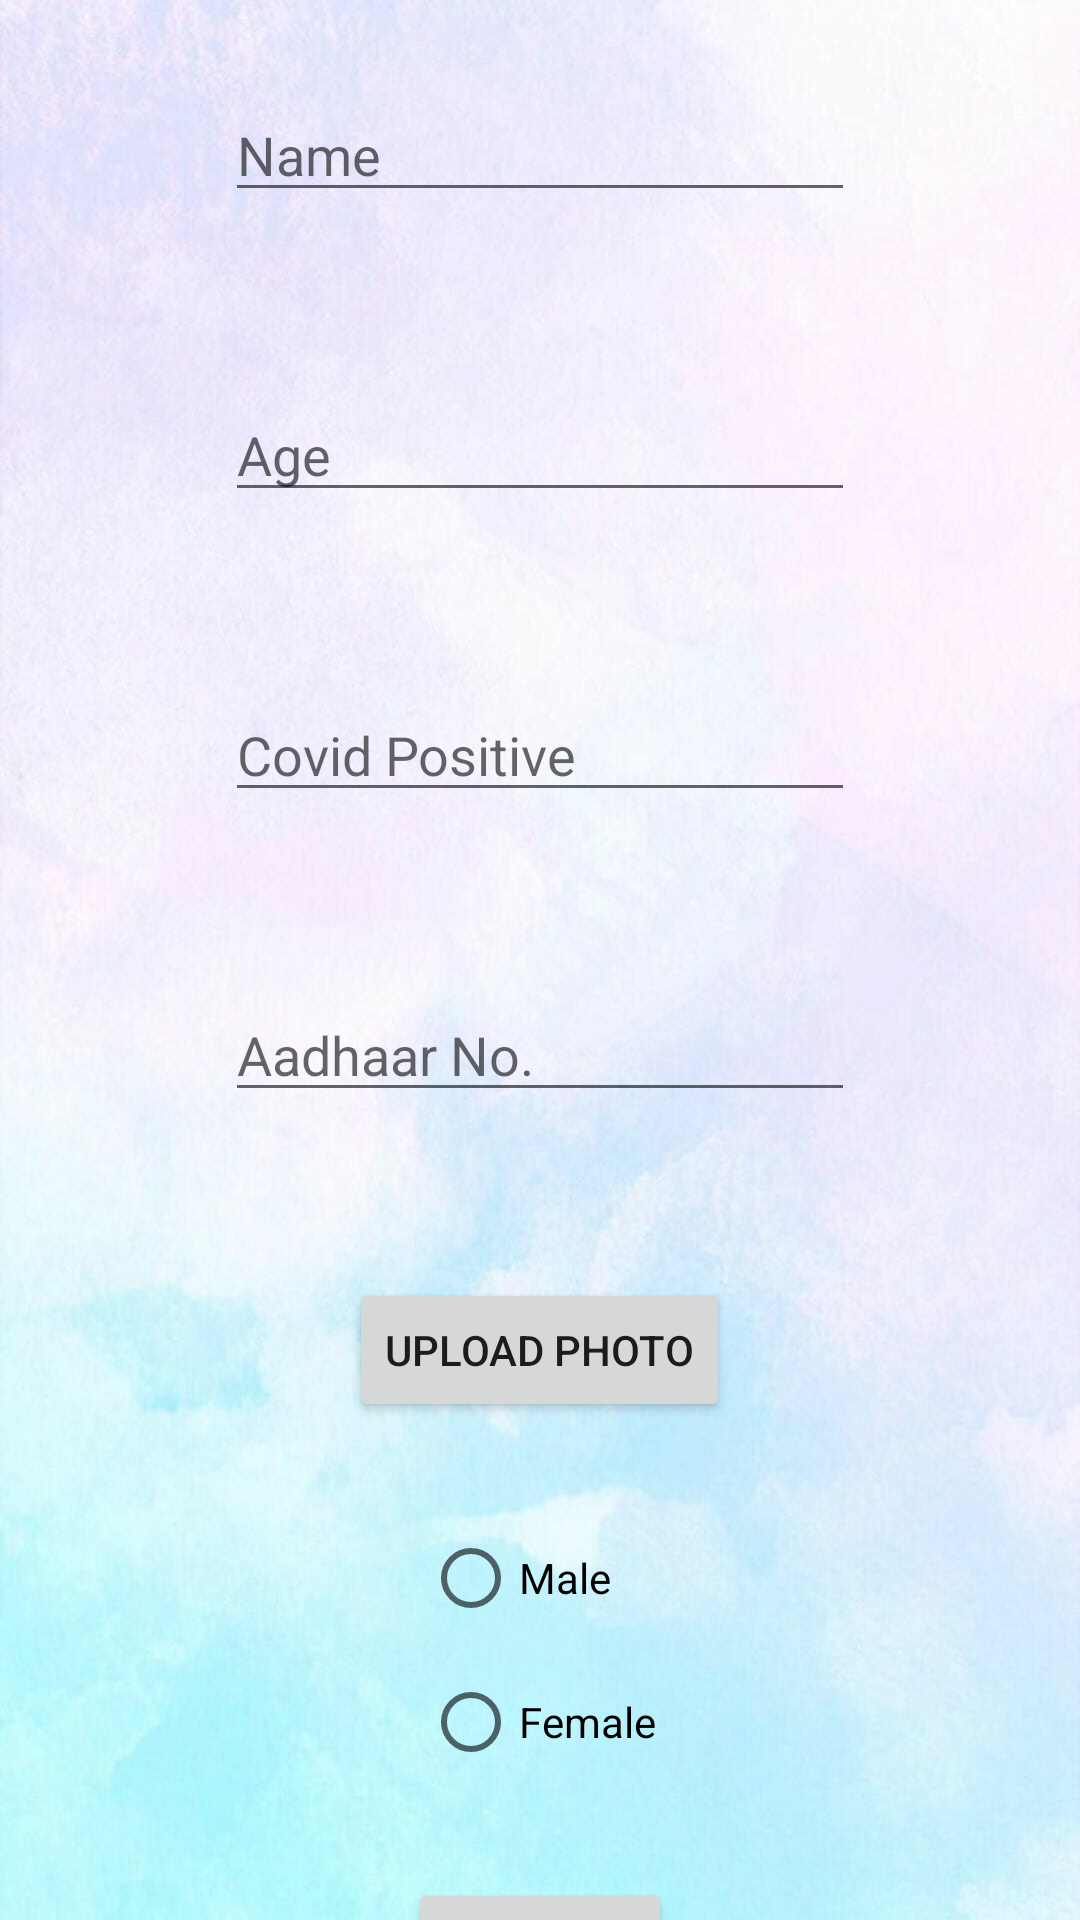

Android layout source for this screen:
<!-- AndroidManifest.xml: application theme Theme.CoviCareProject -->
<!-- res/layout/activity_add_member.xml -->
<?xml version="1.0" encoding="utf-8"?>
<android.widget.LinearLayout
    xmlns:android="http://schemas.android.com/apk/res/android"
    xmlns:app="http://schemas.android.com/apk/res-auto"
    xmlns:tools="http://schemas.android.com/tools"
    android:layout_width="match_parent"
    android:orientation="vertical"
    android:layout_height="match_parent"
    android:background="@drawable/backg"
    tools:context=".AddMember">

    <TableRow
        android:layout_width="match_parent"
        android:gravity="center"
        android:layout_height="100dp" >

        <EditText
            android:id="@+id/edittext1"
            android:layout_width="wrap_content"
            android:layout_height="wrap_content"
            android:ems="10"
            android:inputType="textPersonName"
            android:hint="Name" />
    </TableRow>

    <TableRow
        android:layout_width="match_parent"
        android:gravity="center"
        android:layout_height="100dp" >

        <EditText
            android:id="@+id/edittext2"
            android:layout_width="wrap_content"
            android:layout_height="wrap_content"
            android:ems="10"
            android:inputType="textPersonName"
            android:hint="Age" />
    </TableRow>

    <TableRow
        android:layout_width="match_parent"
        android:gravity="center"
        android:layout_height="100dp" >

        <EditText
            android:id="@+id/edittext3"
            android:layout_width="wrap_content"
            android:layout_height="wrap_content"
            android:ems="10"
            android:inputType="textPersonName"
            android:hint="Covid Positive" />
    </TableRow>

    <TableRow
        android:layout_width="match_parent"
        android:gravity="center"
        android:layout_height="100dp" >

        <EditText
            android:id="@+id/edittext4"
            android:layout_width="wrap_content"
            android:layout_height="wrap_content"
            android:ems="10"
            android:inputType="textPersonName"
            android:hint="Aadhaar No." />
    </TableRow>

    <TableRow
        android:layout_width="match_parent"
        android:gravity="center"
        android:layout_height="100dp" >

        <ImageView
            android:id="@+id/imageView"
            android:layout_width="wrap_content"
            android:layout_height="wrap_content"
            tools:srcCompat="@tools:sample/avatars" />

        <Button
            android:id="@+id/button"
            android:layout_width="wrap_content"
            android:layout_height="wrap_content"
            android:text="upload photo" />
    </TableRow>

    <TableRow
        android:layout_width="match_parent"
        android:gravity="center"
        android:layout_height="100dp" >

        <RadioGroup
            android:layout_width="wrap_content"
            android:layout_height="wrap_content" >

            <RadioButton
                android:id="@+id/radioButton1"
                android:layout_width="match_parent"
                android:layout_height="wrap_content"
                android:text="Male" />

            <RadioButton
                android:id="@+id/radioButton2"
                android:layout_width="match_parent"
                android:layout_height="wrap_content"
                android:text="Female" />
        </RadioGroup>
    </TableRow>

    <TableRow
        android:layout_width="match_parent"
        android:gravity="center"
        android:layout_height="100dp" >

        <Button
            android:id="@+id/button1"
            android:layout_width="wrap_content"
            android:layout_height="wrap_content"
            android:text="Submit" />
    </TableRow>

</android.widget.LinearLayout>
<!-- resources referenced by this layout -->
<resources>
  <!-- drawable backg: jpg bitmap (drawable, 70366 bytes) -->
  <style name="Theme.CoviCareProject" parent="Theme.MaterialComponents.DayNight.DarkActionBar">
          
          <item name="colorPrimary">@color/purple_500</item>
          <item name="colorPrimaryVariant">@color/purple_700</item>
          <item name="colorOnPrimary">@color/white</item>
          
          <item name="colorSecondary">@color/teal_200</item>
          <item name="colorSecondaryVariant">@color/teal_700</item>
          <item name="colorOnSecondary">@color/black</item>
          
          <item name="android:statusBarColor" tools:targetApi="l">?attr/colorPrimaryVariant</item>
          
      </style>
  <color name="purple_500">#41EE00EA</color>
  <color name="purple_700">#212022</color>
  <color name="white">#FFFFFFFF</color>
  <color name="teal_200">#FF03DAC5</color>
  <color name="teal_700">#FF018786</color>
  <color name="black">#ADE91E63</color>
</resources>
